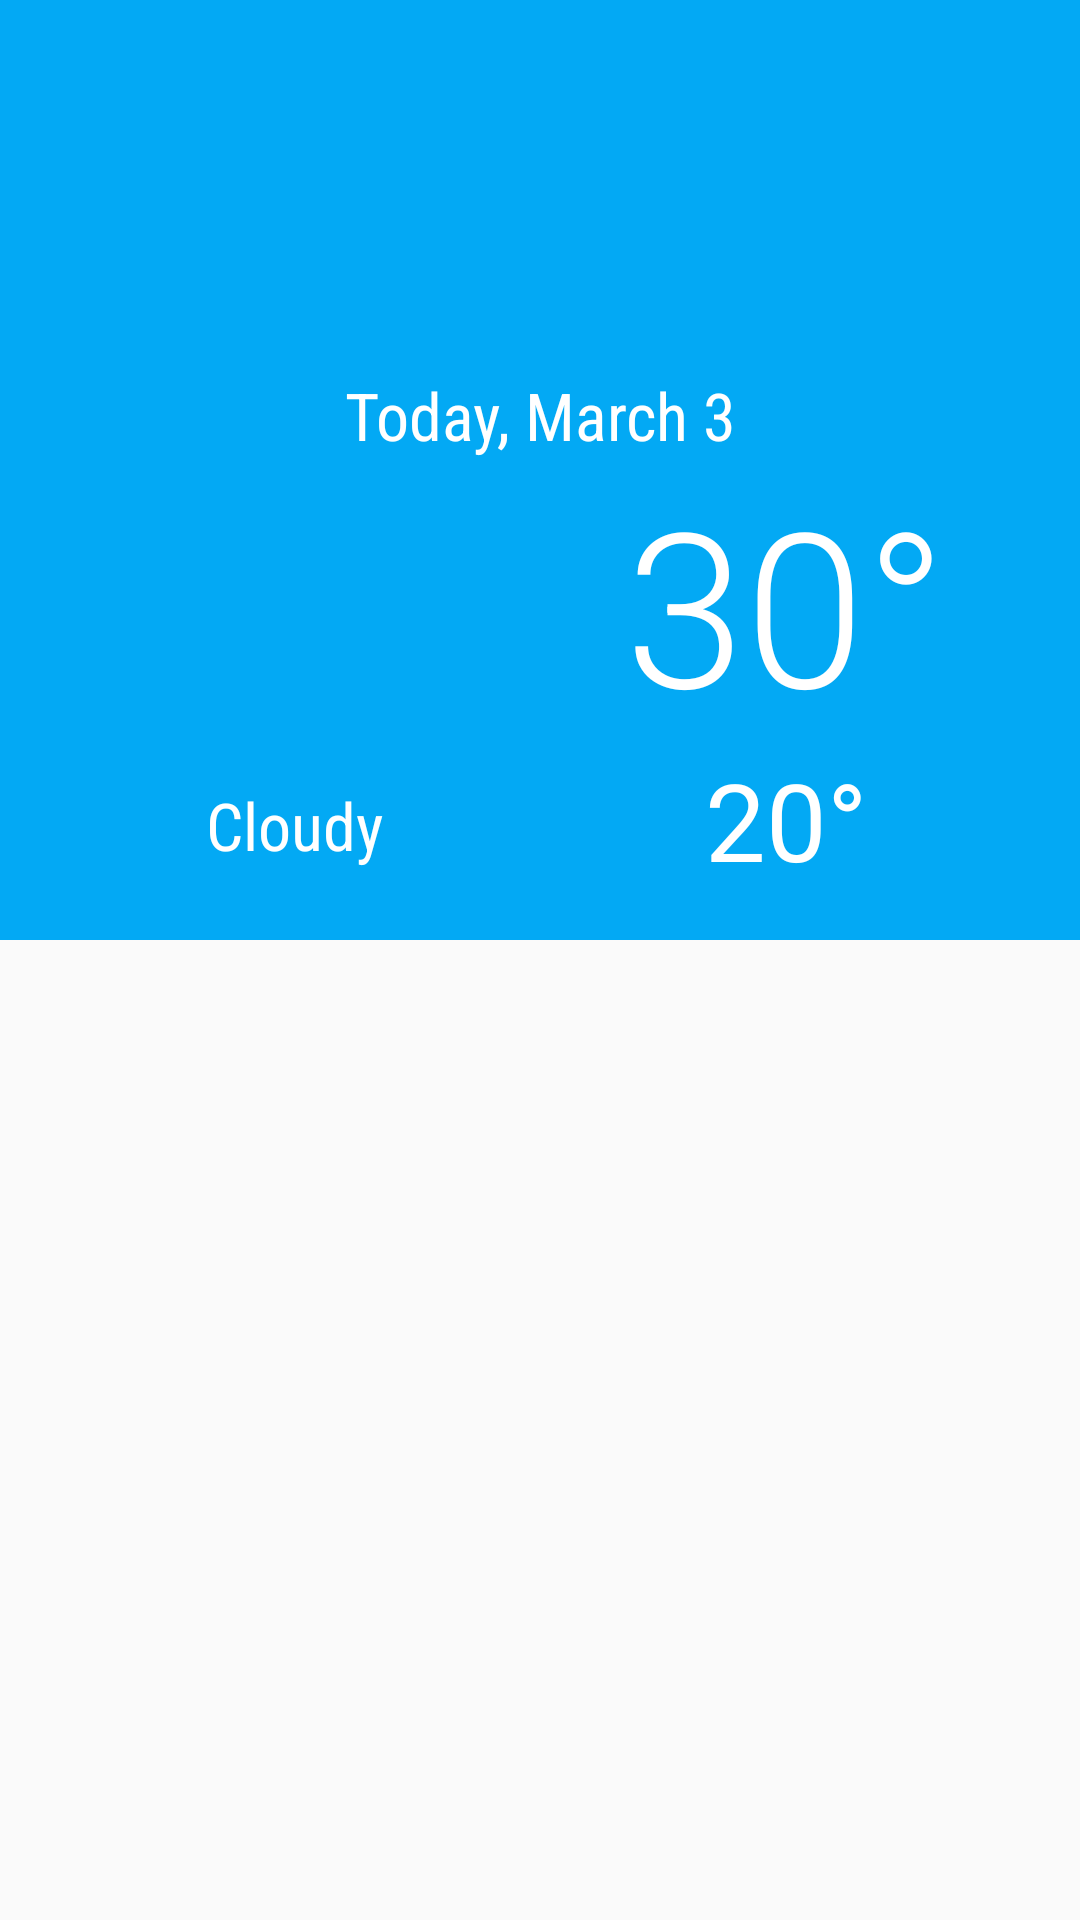

Android layout source for this screen:
<!-- AndroidManifest.xml: application theme AppTheme -->
<!-- res/layout/fragment_home.xml -->
<?xml version="1.0" encoding="utf-8"?>
<androidx.coordinatorlayout.widget.CoordinatorLayout xmlns:android="http://schemas.android.com/apk/res/android"
    xmlns:app="http://schemas.android.com/apk/res-auto"
    xmlns:tools="http://schemas.android.com/tools"
    android:id="@+id/coordinatorLayout"
    android:layout_width="match_parent"
    android:layout_height="match_parent"
    tools:context=".ui.MainActivity">

    <com.google.android.material.appbar.AppBarLayout
        android:id="@+id/appBarLayout"
        android:layout_width="match_parent"
        android:layout_height="wrap_content"
        android:fitsSystemWindows="true"
        android:theme="@style/AppTheme.AppBarOverlay">

        <com.google.android.material.appbar.CollapsingToolbarLayout
            android:id="@+id/collapsingToolbarLayout"
            android:layout_width="match_parent"
            android:layout_height="match_parent"
            android:fitsSystemWindows="true"
            app:contentScrim="?attr/colorPrimary"
            app:layout_scrollFlags="scroll|exitUntilCollapsed">

            <include
                layout="@layout/item_forecast_today"
                app:layout_collapseMode="parallax"
                app:layout_collapseParallaxMultiplier="0.7" />

            <androidx.appcompat.widget.Toolbar
                android:id="@+id/toolBar"
                android:layout_width="wrap_content"
                android:layout_height="?attr/actionBarSize"
                app:layout_collapseMode="pin"
                app:title="">

            </androidx.appcompat.widget.Toolbar>
        </com.google.android.material.appbar.CollapsingToolbarLayout>
    </com.google.android.material.appbar.AppBarLayout>

    <androidx.constraintlayout.widget.ConstraintLayout
        android:layout_width="match_parent"
        android:layout_height="match_parent"
        app:layout_behavior="@string/appbar_scrolling_view_behavior">

        <androidx.recyclerview.widget.RecyclerView
            android:id="@+id/rvForecast"
            android:layout_width="match_parent"
            android:layout_height="match_parent"
            app:layoutManager="androidx.recyclerview.widget.LinearLayoutManager"
            tools:listitem="@layout/item_forecast" />
    </androidx.constraintlayout.widget.ConstraintLayout>
</androidx.coordinatorlayout.widget.CoordinatorLayout>
<!-- res/layout/item_forecast_today.xml (included above) -->
<androidx.constraintlayout.widget.ConstraintLayout xmlns:android="http://schemas.android.com/apk/res/android"
    xmlns:app="http://schemas.android.com/apk/res-auto"
    xmlns:tools="http://schemas.android.com/tools"
    android:id="@+id/linearLayout"
    android:layout_width="match_parent"
    android:layout_height="wrap_content"
    android:background="@color/sunshine_light_blue"
    android:minHeight="?android:attr/listPreferredItemHeight"
    android:padding="16dp">

    <TextView
        android:id="@+id/tvDate"
        android:layout_width="0dp"
        android:layout_height="wrap_content"
        android:fontFamily="sans-serif-condensed"
        android:gravity="center"
        android:textAppearance="?android:textAppearanceLarge"
        android:textColor="@color/white"
        app:layout_constraintBottom_toTopOf="@id/barrier"
        app:layout_constraintEnd_toEndOf="parent"
        app:layout_constraintStart_toStartOf="parent"
        app:layout_constraintTop_toTopOf="parent"
        tools:text="Today, March 3" />

    <androidx.constraintlayout.widget.Barrier
        android:id="@+id/barrier"
        android:layout_width="0dp"
        android:layout_height="0dp"
        app:barrierDirection="bottom"
        app:constraint_referenced_ids="ivIcon, tvHigh" />

    <ImageView
        android:id="@+id/ivIcon"
        android:layout_width="0dp"
        android:layout_height="100dp"
        app:layout_constraintBottom_toTopOf="@id/tvForecast"
        app:layout_constraintEnd_toStartOf="@id/tvHigh"
        app:layout_constraintStart_toStartOf="parent"
        app:layout_constraintTop_toBottomOf="@id/tvDate"
        app:layout_constraintVertical_chainStyle="packed"
        tools:src="@drawable/art_clouds" />

    <TextView
        android:id="@+id/tvForecast"
        android:layout_width="0dp"
        android:layout_height="wrap_content"
        android:fontFamily="sans-serif-condensed"
        android:gravity="center"
        android:textAppearance="?android:textAppearanceLarge"
        android:textColor="@color/white"
        app:layout_constraintBottom_toBottomOf="parent"
        app:layout_constraintEnd_toStartOf="@id/tvLow"
        app:layout_constraintStart_toStartOf="parent"
        app:layout_constraintTop_toBottomOf="@id/ivIcon"
        tools:text="Cloudy" />

    <TextView
        android:id="@+id/tvHigh"
        android:layout_width="0dp"
        android:layout_height="wrap_content"
        android:fontFamily="sans-serif-light"
        android:gravity="center"
        android:textColor="@color/white"
        android:textSize="72sp"
        app:layout_constraintBottom_toTopOf="@id/tvLow"
        app:layout_constraintEnd_toEndOf="parent"
        app:layout_constraintStart_toEndOf="@id/ivIcon"
        app:layout_constraintTop_toBottomOf="@id/tvDate"
        app:layout_constraintVertical_chainStyle="packed"
        tools:text="30&#176;" />

    <TextView
        android:id="@+id/tvLow"
        android:layout_width="0dp"
        android:layout_height="wrap_content"
        android:gravity="center"
        android:textColor="@color/white"
        android:textSize="36sp"
        app:layout_constraintBottom_toBottomOf="parent"
        app:layout_constraintEnd_toEndOf="parent"
        app:layout_constraintStart_toEndOf="@id/ivIcon"
        app:layout_constraintTop_toBottomOf="@id/tvHigh"
        tools:text="20&#176;" />
</androidx.constraintlayout.widget.ConstraintLayout>
<!-- res/layout/item_forecast.xml (included above) -->
<?xml version="1.0" encoding="utf-8"?>
<androidx.constraintlayout.widget.ConstraintLayout xmlns:android="http://schemas.android.com/apk/res/android"
    xmlns:app="http://schemas.android.com/apk/res-auto"
    xmlns:tools="http://schemas.android.com/tools"
    android:layout_width="match_parent"
    android:layout_height="wrap_content"
    android:background="@drawable/selectable_item_background"
    android:clickable="true"
    android:focusable="true"
    android:gravity="center_vertical"
    android:minHeight="?attr/listPreferredItemHeight"
    android:padding="16dp">

    <ImageView
        android:id="@+id/ivIcon"
        android:layout_width="48dp"
        android:layout_height="0dp"
        app:layout_constraintBottom_toBottomOf="parent"
        app:layout_constraintEnd_toStartOf="@id/tvDate"
        app:layout_constraintStart_toStartOf="parent"
        app:layout_constraintTop_toTopOf="parent"
        tools:src="@drawable/art_rain" />

    <TextView
        android:id="@+id/tvDate"
        android:layout_width="0dp"
        android:layout_height="wrap_content"
        android:layout_marginStart="8dp"
        android:fontFamily="sans-serif"
        android:gravity="start"
        android:textSize="20sp"
        app:layout_constraintBottom_toTopOf="@id/tvForecast"
        app:layout_constraintEnd_toStartOf="@id/tvHigh"
        app:layout_constraintStart_toEndOf="@id/ivIcon"
        app:layout_constraintTop_toTopOf="parent"
        app:layout_constraintVertical_chainStyle="packed"
        tools:text="Tomorrow" />

    <TextView
        android:id="@+id/tvForecast"
        android:layout_width="0dp"
        android:layout_height="wrap_content"
        android:layout_marginStart="8dp"
        android:fontFamily="sans-serif-light"
        android:gravity="start"
        android:textAppearance="?android:textAppearanceSmall"
        app:layout_constraintBottom_toBottomOf="parent"
        app:layout_constraintEnd_toStartOf="@id/tvHigh"
        app:layout_constraintStart_toEndOf="@id/ivIcon"
        app:layout_constraintTop_toBottomOf="@id/tvDate"
        tools:text="Moderate Rain" />

    <androidx.constraintlayout.widget.Barrier
        android:id="@+id/barrier"
        android:layout_width="0dp"
        android:layout_height="0dp"
        app:barrierDirection="start"
        app:constraint_referenced_ids="tvDate, tvForecast" />

    <TextView
        android:id="@+id/tvHigh"
        android:layout_width="wrap_content"
        android:layout_height="0dp"
        android:layout_gravity="center"
        android:layout_marginStart="8dp"
        android:fontFamily="sans-serif"
        android:gravity="center"
        android:textSize="26sp"
        app:layout_constraintBottom_toBottomOf="parent"
        app:layout_constraintEnd_toStartOf="@id/tvLow"
        app:layout_constraintStart_toEndOf="@id/barrier"
        app:layout_constraintTop_toTopOf="parent"
        tools:text="30&#176;" />

    <TextView
        android:id="@+id/tvLow"
        android:layout_width="wrap_content"
        android:layout_height="0dp"
        android:layout_gravity="center"
        android:layout_marginStart="8dp"
        android:fontFamily="sans-serif-light"
        android:gravity="center"
        android:textSize="26sp"
        app:layout_constraintBottom_toBottomOf="parent"
        app:layout_constraintEnd_toEndOf="parent"
        app:layout_constraintStart_toEndOf="@id/tvHigh"
        app:layout_constraintTop_toTopOf="parent"
        tools:text="20&#176;" />
</androidx.constraintlayout.widget.ConstraintLayout>
<!-- resources referenced by this layout -->
<resources>
  <color name="white">#FFFFFF</color>
  <style name="AppTheme.AppBarOverlay" parent="ThemeOverlay.AppCompat.Dark.ActionBar" />
  <style name="AppTheme" parent="Theme.AppCompat.Light.NoActionBar">
          
          <item name="colorPrimary">@color/colorPrimary</item>
          <item name="colorPrimaryDark">@color/colorPrimaryDark</item>
          <item name="colorAccent">@color/colorAccent</item>
          <item name="actionBarStyle">@style/AppTheme.ActionBar</item>
          <item name="android:statusBarColor">@color/colorPrimary</item>
      </style>
  <color name="colorPrimary">#03a9f4</color>
  <color name="colorPrimaryDark">#007ac1</color>
  <color name="colorAccent">#ff6f00</color>
  <style name="AppTheme.ActionBar" parent="@style/Widget.AppCompat.ActionBar">
          
          <item name="titleTextStyle">@style/AppTheme.Text.ActionBarTitle</item>
          <item name="android:titleTextStyle">@style/AppTheme.Text.ActionBarTitle</item>
          <item name="elevation">0dp</item>
      </style>
  <style name="AppTheme.Text.ActionBarTitle" parent="@style/TextAppearance.AppCompat.Title">
          <item name="fontFamily">cursive</item>
          <item name="android:fontFamily">cursive</item>
          <item name="android:textSize">28sp</item>
      </style>
</resources>
